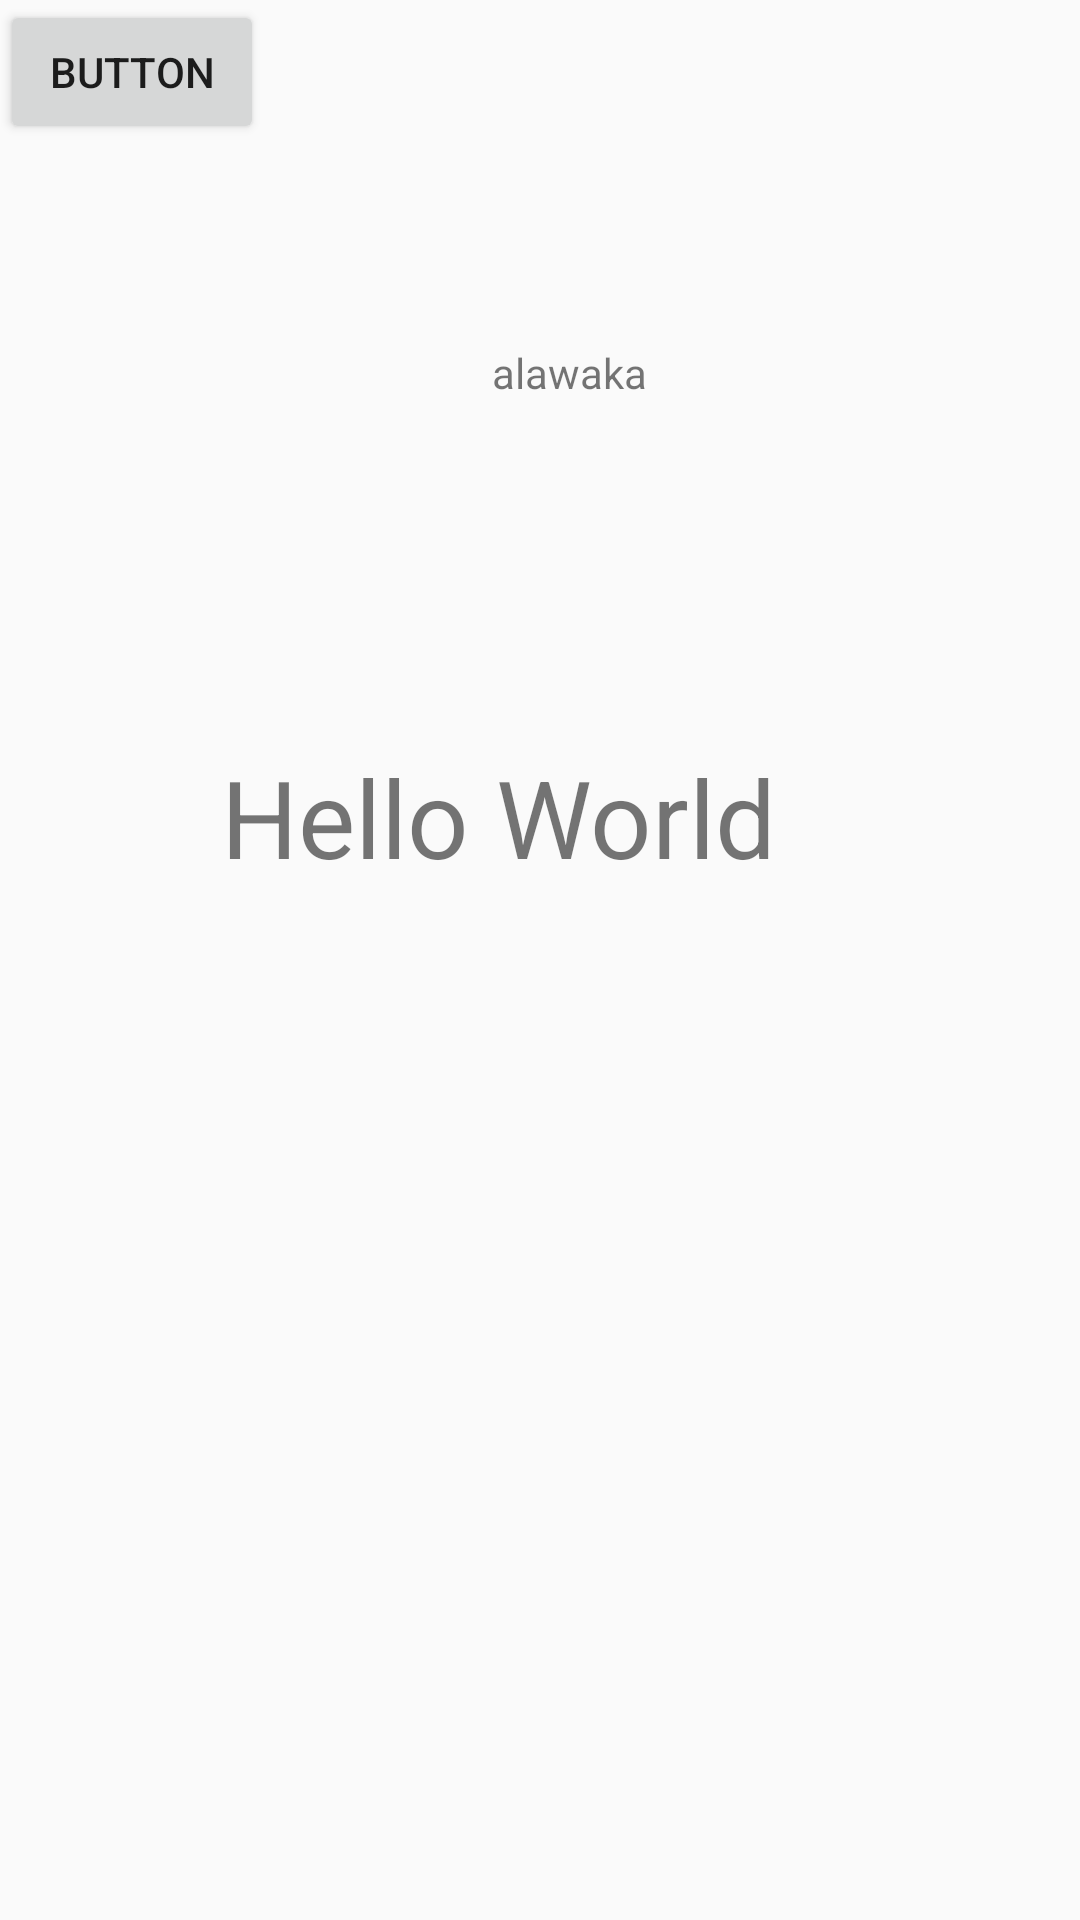

Here is an Android app screen rendered from its layout file. Give the layout XML and the strings, colors and styles it references.
<!-- AndroidManifest.xml: application theme AppTheme -->
<!-- res/layout/activity_1.xml -->
<?xml version="1.0" encoding="utf-8"?>
<androidx.constraintlayout.widget.ConstraintLayout xmlns:android="http://schemas.android.com/apk/res/android"
    xmlns:app="http://schemas.android.com/apk/res-auto"
    xmlns:tools="http://schemas.android.com/tools"
    android:layout_width="match_parent"
    android:layout_height="match_parent"
    tools:context=".Activity1">

    <TextView
        android:id="@+id/textView3"
        android:layout_width="213dp"
        android:layout_height="144dp"
        android:text="Hello World"
        android:textSize="36sp"
        app:layout_constraintBottom_toBottomOf="parent"
        app:layout_constraintEnd_toEndOf="parent"
        app:layout_constraintStart_toStartOf="parent"
        app:layout_constraintTop_toTopOf="parent" />

    <Button
        android:id="@+id/button"
        android:layout_width="wrap_content"
        android:layout_height="wrap_content"
        android:text="Button"
        tools:layout_editor_absoluteX="141dp"
        tools:layout_editor_absoluteY="490dp" />

    <TextView
        android:id="@+id/textView4"
        android:layout_width="wrap_content"
        android:layout_height="wrap_content"
        android:text="alawaka"
        app:layout_constraintBottom_toTopOf="@+id/textView3"
        app:layout_constraintEnd_toEndOf="parent"
        app:layout_constraintHorizontal_bias="0.532"
        app:layout_constraintStart_toStartOf="parent"
        app:layout_constraintTop_toTopOf="parent" />
</androidx.constraintlayout.widget.ConstraintLayout>
<!-- resources referenced by this layout -->
<resources>
  <style name="AppTheme" parent="Theme.AppCompat.Light.NoActionBar">
          <item name="colorPrimary">@color/colorPrimary</item>
          <item name="colorPrimaryDark">@color/colorPrimaryDark</item>
          <item name="colorAccent">@color/colorAccent</item>
      </style>
  <color name="colorPrimary">#0099ff</color>
  <color name="colorPrimaryDark">#0099ff</color>
  <color name="colorAccent">#03DAC5</color>
</resources>
